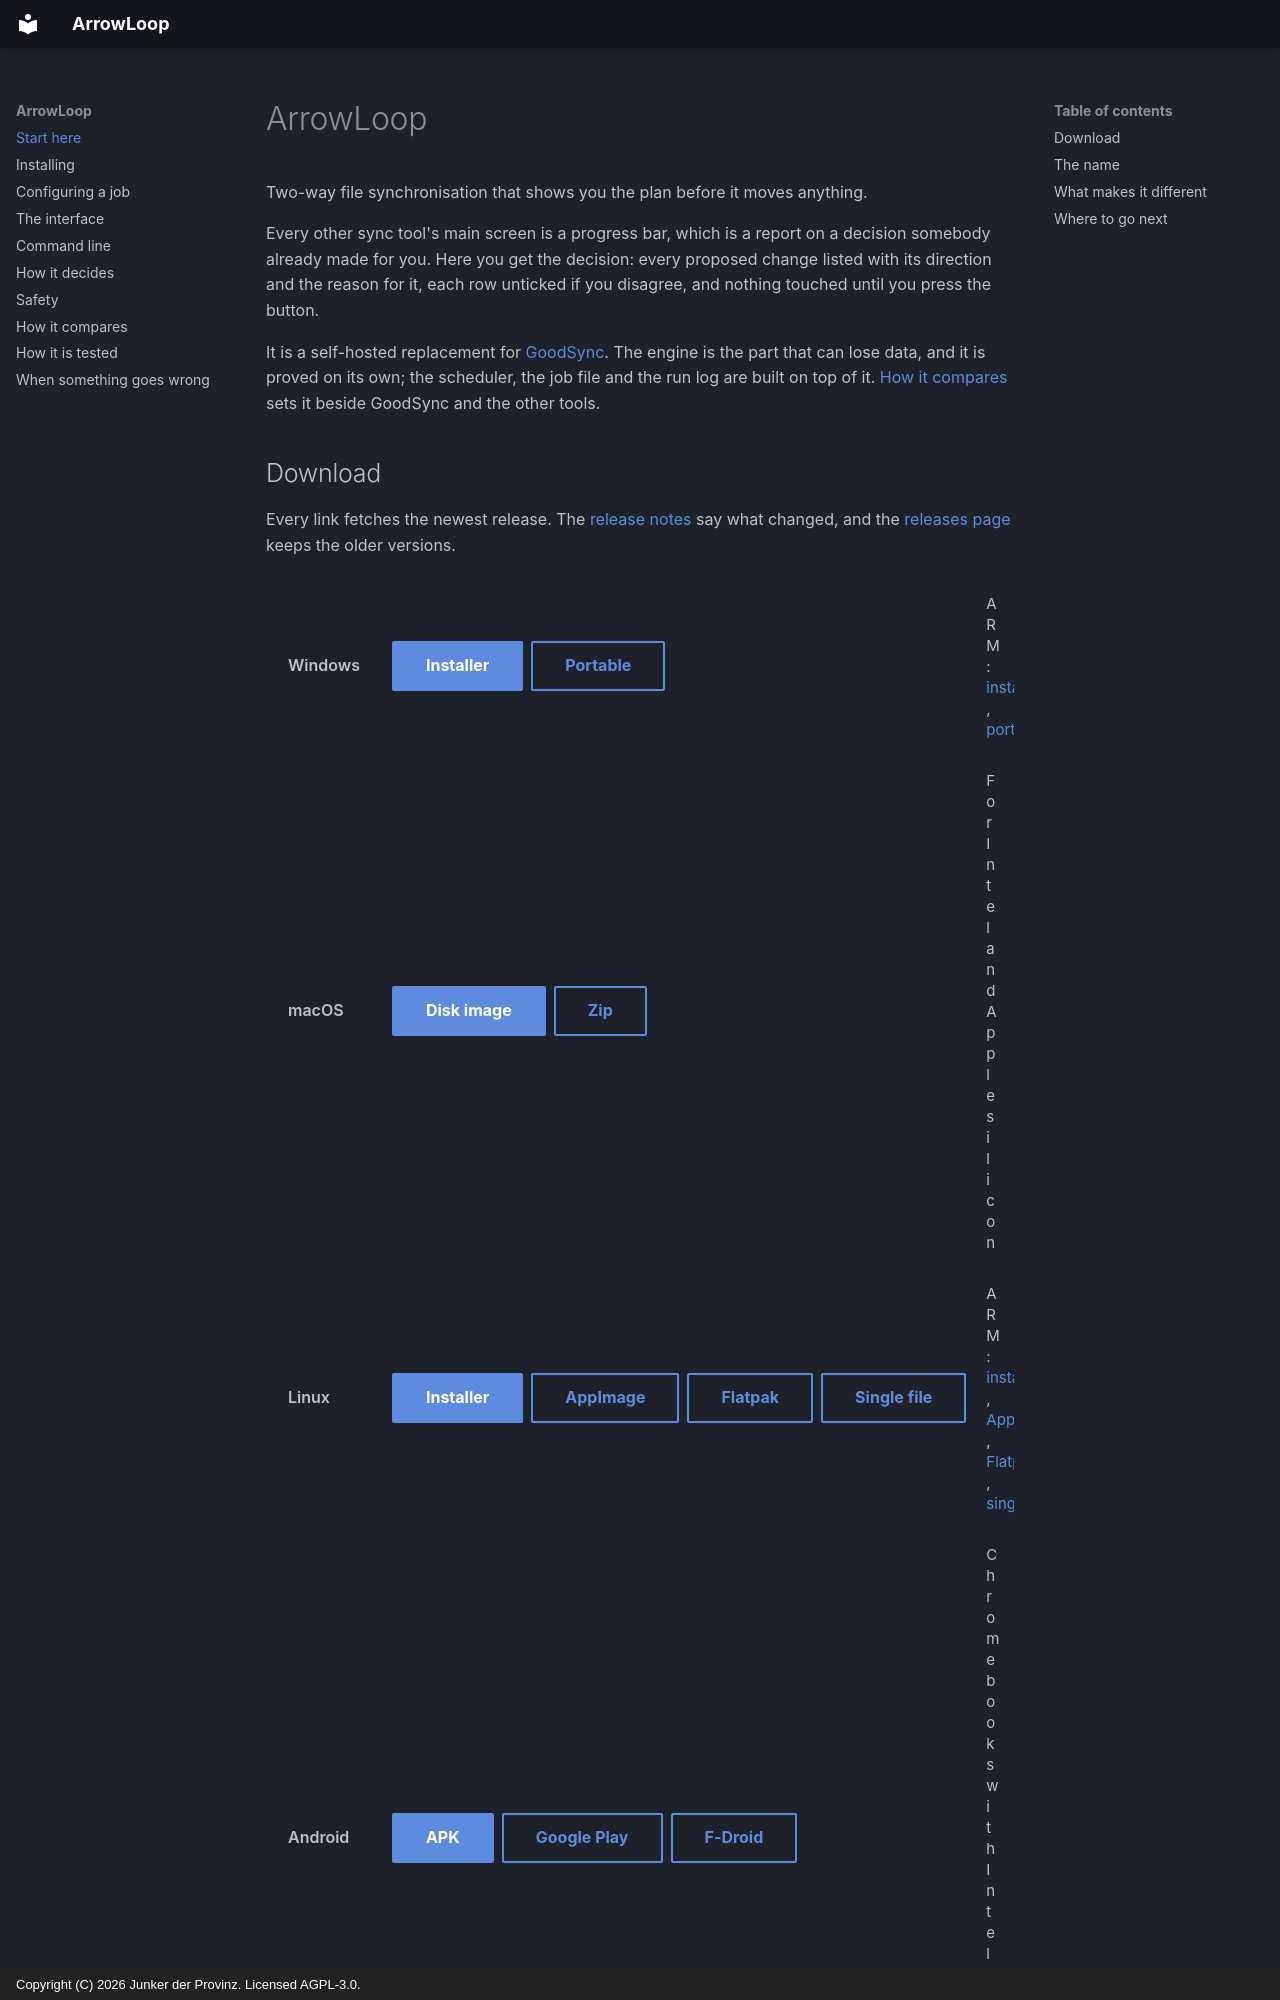

repository: junkerderprovinz/arrowloop · page: index.html · generator: mkdocs · copyright: Copyright (C) 2026 Junker der Provinz. Licensed AGPL-3.0.

# ArrowLoop

Two-way file synchronisation that shows you the plan before it moves anything.

Every other sync tool's main screen is a progress bar, which is a report on a
decision somebody already made for you. Here you get the decision: every
proposed change listed with its direction and the reason for it, each row
unticked if you disagree, and nothing touched until you press the button.

It is a self-hosted replacement for [GoodSync](https://www.goodsync.com). The
engine is the part that can lose data, and it is proved on its own; the
scheduler, the job file and the run log are built on top of it.
[How it compares](comparison.md) sets it beside GoodSync and the other tools.
